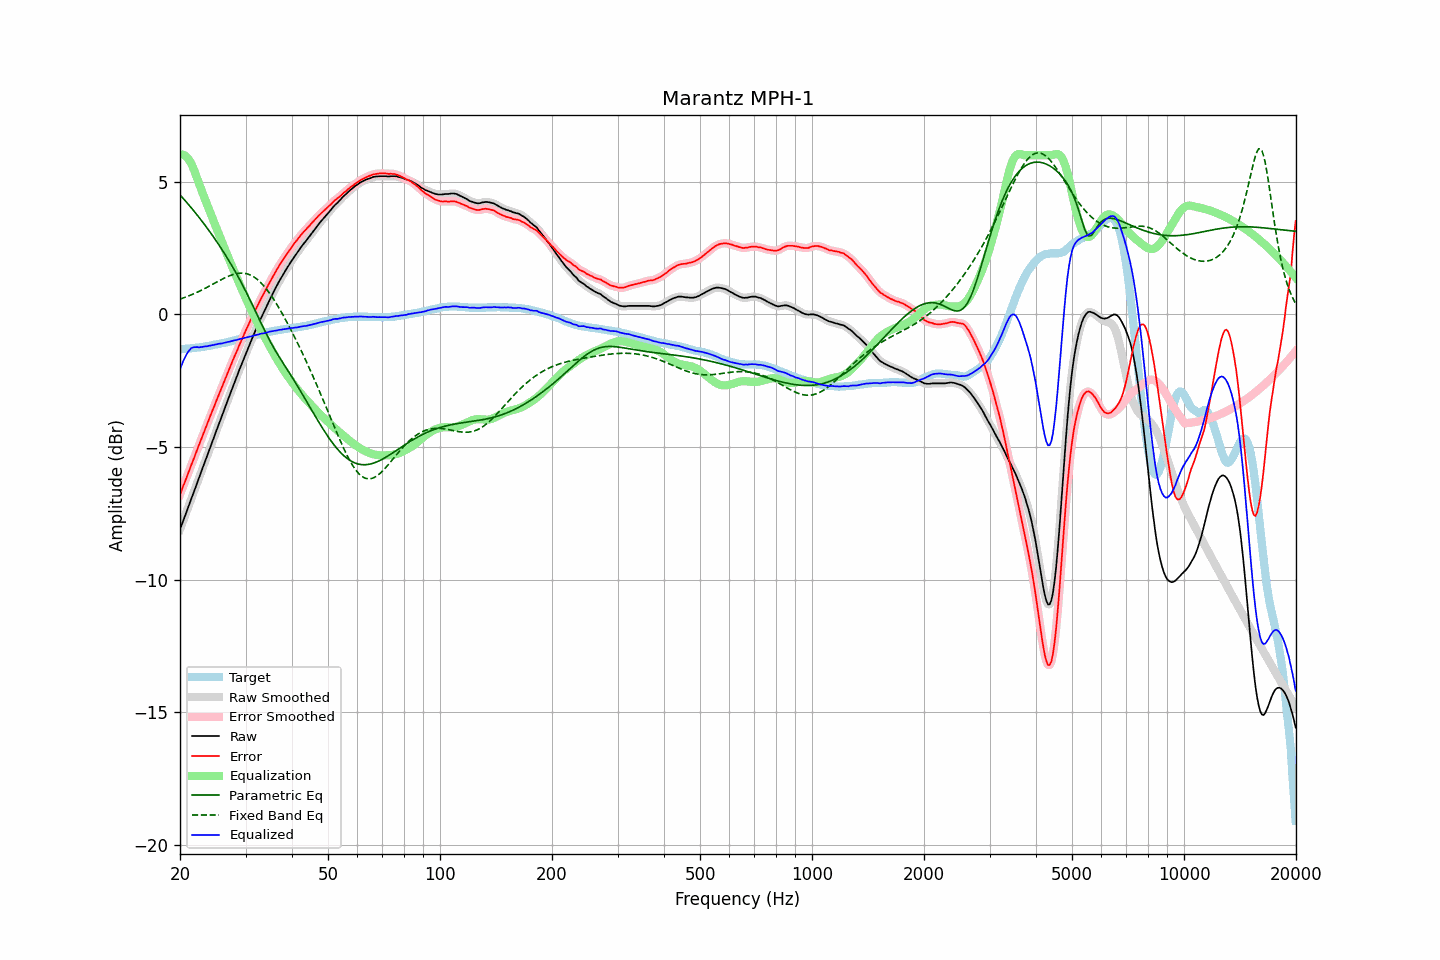

Source data for this figure (header and first rows):
frequency, raw, error, smoothed, error_smoothed, equalization, parametric_eq, fixed_band_eq, equalized_raw, equalized_smoothed, target
20.00, -8.11, -6.79, -8.11, -6.79, 6.03, 4.51, 0.58, -2.08, -2.08, -1.32
20.20, -7.95, -6.63, -7.95, -6.64, 6.04, 4.44, 0.60, -1.91, -1.91, -1.32
20.40, -7.78, -6.47, -7.78, -6.48, 6.02, 4.37, 0.62, -1.76, -1.76, -1.31
20.61, -7.62, -6.33, -7.62, -6.32, 5.99, 4.30, 0.64, -1.63, -1.63, -1.30
20.81, -7.46, -6.16, -7.46, -6.16, 5.94, 4.23, 0.66, -1.52, -1.52, -1.30
21.02, -7.29, -6.00, -7.29, -6.00, 5.87, 4.16, 0.69, -1.42, -1.42, -1.29
21.23, -7.13, -5.84, -7.13, -5.84, 5.79, 4.09, 0.71, -1.34, -1.34, -1.29
21.44, -6.96, -5.68, -6.96, -5.69, 5.69, 4.02, 0.74, -1.27, -1.27, -1.28
21.66, -6.80, -5.54, -6.80, -5.53, 5.55, 3.95, 0.76, -1.25, -1.25, -1.27
21.87, -6.64, -5.37, -6.63, -5.37, 5.40, 3.87, 0.79, -1.24, -1.23, -1.27
22.09, -6.47, -5.21, -6.47, -5.21, 5.24, 3.80, 0.82, -1.23, -1.23, -1.26
22.31, -6.30, -5.05, -6.30, -5.05, 5.06, 3.72, 0.84, -1.23, -1.24, -1.25
22.54, -6.14, -4.90, -6.14, -4.89, 4.90, 3.65, 0.87, -1.25, -1.24, -1.25
22.76, -5.97, -4.73, -5.97, -4.74, 4.74, 3.57, 0.90, -1.23, -1.23, -1.24
22.99, -5.81, -4.58, -5.81, -4.58, 4.58, 3.49, 0.93, -1.23, -1.22, -1.23
23.22, -5.64, -4.42, -5.64, -4.43, 4.43, 3.41, 0.96, -1.21, -1.22, -1.22
23.45, -5.48, -4.27, -5.48, -4.27, 4.27, 3.33, 0.99, -1.21, -1.21, -1.21
23.69, -5.32, -4.13, -5.32, -4.12, 4.12, 3.25, 1.03, -1.20, -1.20, -1.20
23.92, -5.15, -3.96, -5.15, -3.96, 3.96, 3.16, 1.06, -1.18, -1.19, -1.19
24.16, -4.99, -3.81, -4.99, -3.81, 3.81, 3.08, 1.09, -1.18, -1.18, -1.18
24.40, -4.82, -3.65, -4.82, -3.66, 3.66, 2.99, 1.12, -1.16, -1.16, -1.17
24.65, -4.66, -3.51, -4.66, -3.51, 3.51, 2.91, 1.16, -1.16, -1.15, -1.15
24.89, -4.49, -3.35, -4.49, -3.35, 3.35, 2.82, 1.19, -1.13, -1.14, -1.14
25.14, -4.33, -3.20, -4.33, -3.20, 3.20, 2.73, 1.22, -1.13, -1.12, -1.13
25.39, -4.16, -3.04, -4.16, -3.05, 3.05, 2.64, 1.26, -1.11, -1.11, -1.12
25.65, -4.00, -2.89, -4.00, -2.90, 2.90, 2.55, 1.29, -1.10, -1.10, -1.11
25.91, -3.84, -2.76, -3.84, -2.75, 2.75, 2.45, 1.32, -1.10, -1.09, -1.09
26.16, -3.68, -2.60, -3.68, -2.60, 2.60, 2.36, 1.35, -1.08, -1.08, -1.08
26.43, -3.51, -2.45, -3.51, -2.45, 2.45, 2.26, 1.38, -1.06, -1.07, -1.07
26.69, -3.35, -2.29, -3.35, -2.30, 2.30, 2.17, 1.41, -1.05, -1.05, -1.06
26.96, -3.19, -2.16, -3.19, -2.15, 2.15, 2.07, 1.44, -1.04, -1.04, -1.04
27.23, -3.03, -2.01, -3.03, -2.01, 2.01, 1.97, 1.46, -1.03, -1.02, -1.03
27.50, -2.87, -1.86, -2.87, -1.86, 1.86, 1.86, 1.48, -1.01, -1.01, -1.01
27.77, -2.71, -1.71, -2.71, -1.72, 1.72, 1.76, 1.50, -0.99, -0.99, -1.00
28.05, -2.55, -1.57, -2.55, -1.57, 1.57, 1.66, 1.52, -0.98, -0.98, -0.98
28.33, -2.40, -1.43, -2.40, -1.43, 1.43, 1.55, 1.53, -0.97, -0.96, -0.97
28.62, -2.24, -1.30, -2.24, -1.29, 1.29, 1.44, 1.55, -0.95, -0.95, -0.95
28.90, -2.08, -1.14, -2.08, -1.15, 1.15, 1.33, 1.55, -0.93, -0.94, -0.94
29.19, -1.93, -1.01, -1.93, -1.01, 1.01, 1.21, 1.56, -0.92, -0.92, -0.92
29.48, -1.78, -0.87, -1.78, -0.87, 0.87, 1.10, 1.55, -0.91, -0.90, -0.91
29.78, -1.62, -0.73, -1.62, -0.74, 0.74, 0.98, 1.55, -0.89, -0.89, -0.89
30.08, -1.47, -0.60, -1.47, -0.60, 0.60, 0.86, 1.54, -0.87, -0.87, -0.88
30.38, -1.32, -0.47, -1.32, -0.46, 0.47, 0.74, 1.52, -0.86, -0.86, -0.86
30.68, -1.18, -0.33, -1.18, -0.33, 0.33, 0.62, 1.50, -0.85, -0.85, -0.85
30.99, -1.03, -0.21, -1.03, -0.20, 0.20, 0.49, 1.48, -0.83, -0.83, -0.83
31.30, -0.89, -0.08, -0.89, -0.07, 0.07, 0.37, 1.45, -0.82, -0.81, -0.82
31.61, -0.74, 0.06, -0.74, 0.05, -0.05, 0.24, 1.41, -0.79, -0.80, -0.80
31.93, -0.60, 0.18, -0.60, 0.18, -0.18, 0.11, 1.37, -0.78, -0.78, -0.79
32.24, -0.47, 0.30, -0.46, 0.30, -0.30, -0.02, 1.32, -0.77, -0.77, -0.77
32.57, -0.33, 0.43, -0.33, 0.43, -0.42, -0.14, 1.27, -0.75, -0.75, -0.76
32.89, -0.19, 0.55, -0.19, 0.54, -0.54, -0.27, 1.21, -0.73, -0.74, -0.74
33.22, -0.06, 0.67, -0.06, 0.66, -0.66, -0.40, 1.15, -0.72, -0.72, -0.73
33.55, 0.06, 0.77, 0.07, 0.77, -0.78, -0.53, 1.09, -0.71, -0.71, -0.71
33.89, 0.19, 0.89, 0.19, 0.88, -0.89, -0.65, 1.01, -0.70, -0.70, -0.70
34.23, 0.32, 1.00, 0.32, 1.00, -1.00, -0.77, 0.94, -0.68, -0.68, -0.68
34.57, 0.45, 1.12, 0.45, 1.12, -1.12, -0.89, 0.86, -0.67, -0.67, -0.67
34.92, 0.58, 1.23, 0.58, 1.23, -1.23, -1.01, 0.77, -0.65, -0.65, -0.66
35.27, 0.70, 1.33, 0.70, 1.34, -1.34, -1.12, 0.68, -0.64, -0.64, -0.64
35.62, 0.82, 1.45, 0.82, 1.45, -1.45, -1.23, 0.59, -0.63, -0.63, -0.63
35.97, 0.94, 1.56, 0.94, 1.55, -1.56, -1.33, 0.50, -0.61, -0.62, -0.62
... 635 more rows
